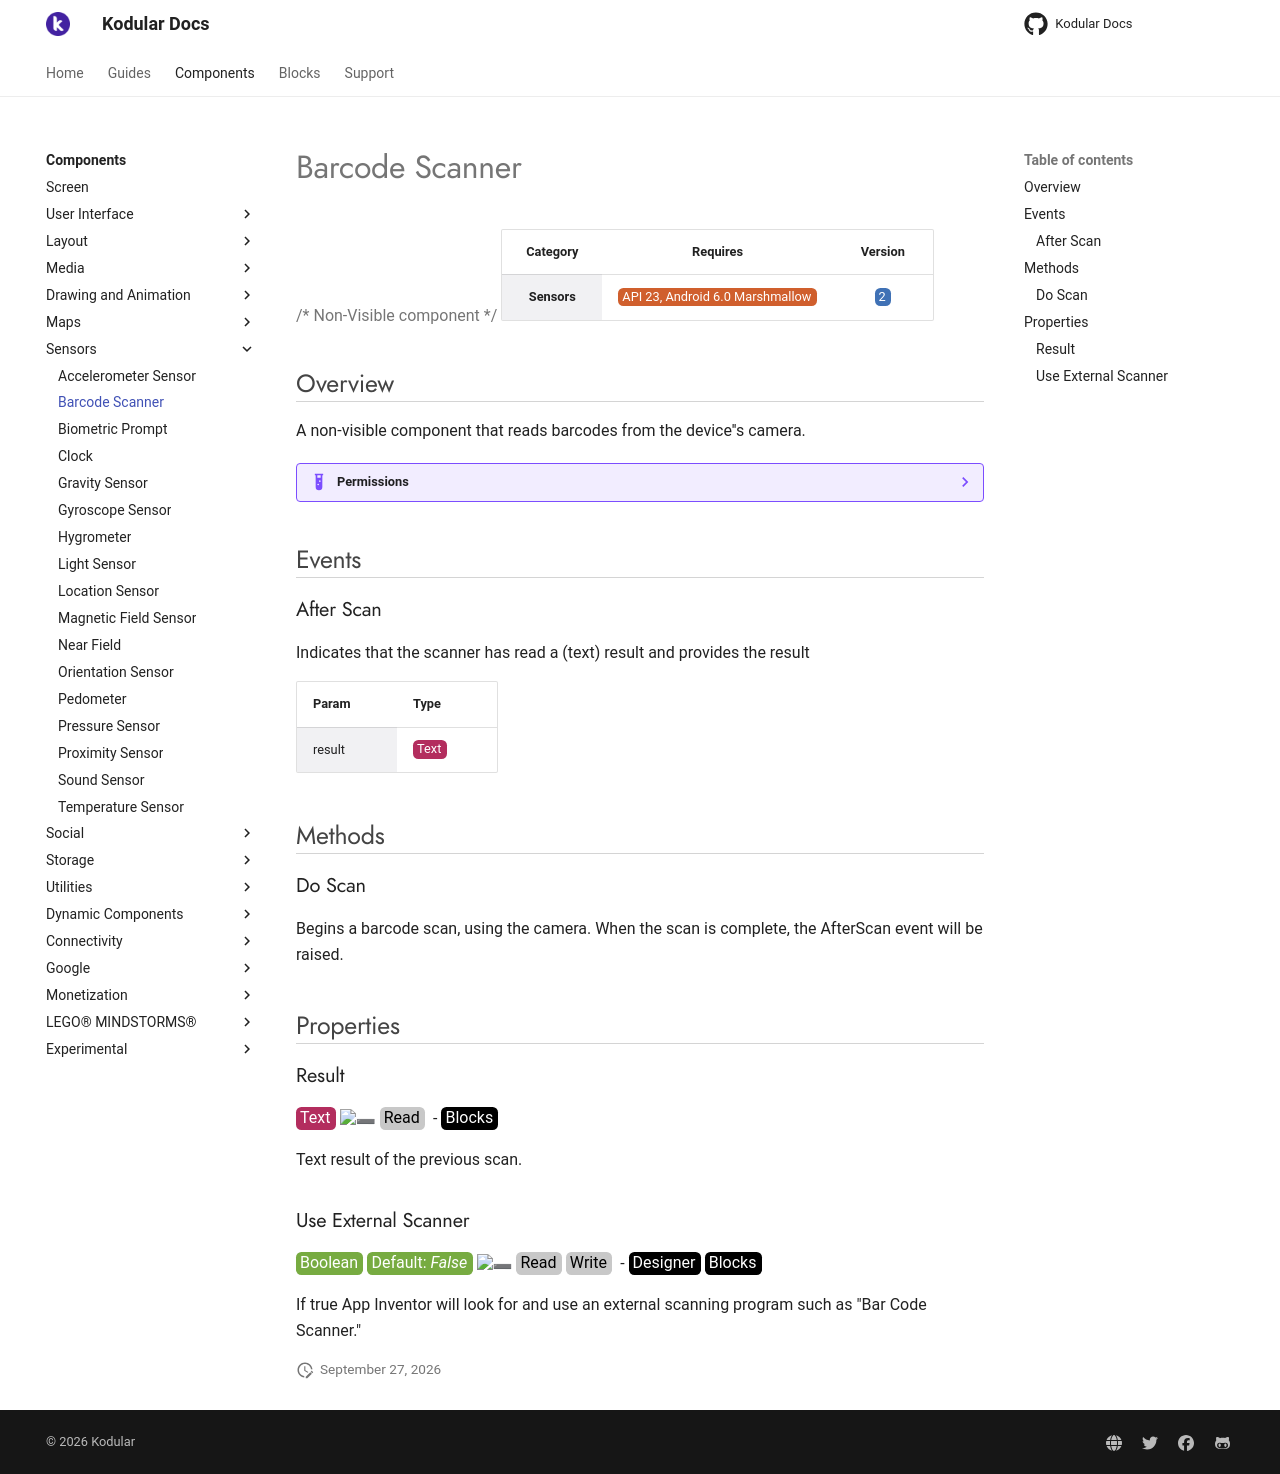

repository: Kodular/Documentation · page: components/sensors/barcode-scanner/index.html · generator: jekyll

# Barcode Scanner

{>> Non-Visible component<<}

| Category | Requires | Version |
|:--------:|:-------:|:--------:|
|**Sensors**|<span class="chip chip-any">API 23, Android 6.0 Marshmallow</span>|<span class="chip chip-number">2</span>|

## Overview

A non-visible component that reads barcodes from the device''s camera.

??? example "Permissions"
    * [android.permission.CAMERA](https://developer.android.com/reference/android/Manifest.permission.html#CAMERA)

## Events

### After Scan

Indicates that the scanner has read a (text) result and provides the result

<div class="block" ai2-block="event" not-rendered="true" value="%7B%22componentName%22:%20%22Barcode%20Scanner%22,%20%22name%22:%20%22After%20Scan%22,%20%22param%22:%20%5B%22result%22%5D%7D"></div>

| Param | Type |
|--------|------|
|result|<span class="chip chip-text">Text</span>|

## Methods

### Do Scan

Begins a barcode scan, using the camera. When the scan is complete, the AfterScan event will be raised.

<div class="block" ai2-block="method" not-rendered="true" value="%7B%22componentName%22:%20%22Barcode%20Scanner%22,%20%22name%22:%20%22Do%20Scan%22,%20%22output%22:%20false,%20%22param%22:%20%5B%5D%7D"></div>

## Properties

### Result

<span style="user-select: none; white-space:pre-wrap;"><span class="chip chip-text">Text</span> :heavy_minus_sign: <span class="chip chip-rw">Read</span>  - <span class="chip chip-bd">Blocks</span></span>

Text result of the previous scan.

<div class="block" ai2-block="property" not-rendered="true" value="%7B%22componentName%22:%20%22Barcode%20Scanner%22,%20%22name%22:%20%22Result%22,%20%22getter%22:%20true%7D"></div>

### Use External Scanner

<span style="user-select: none; white-space:pre-wrap;"><span class="chip chip-boolean">Boolean</span> <span class="chip chip-boolean">Default: <i>False</i></span> :heavy_minus_sign: <span class="chip chip-rw">Read</span> <span class="chip chip-rw">Write</span>  - <span class="chip chip-bd">Designer</span> <span class="chip chip-bd">Blocks</span></span>

If true App Inventor will look for and use an external scanning program such as "Bar Code Scanner."

<div class="block" ai2-block="property" not-rendered="true" value="%7B%22componentName%22:%20%22Barcode%20Scanner%22,%20%22name%22:%20%22Use%20External%20Scanner%22,%20%22getter%22:%20true%7D"></div>
<div class="block" ai2-block="property" not-rendered="true" value="%7B%22componentName%22:%20%22Barcode%20Scanner%22,%20%22name%22:%20%22Use%20External%20Scanner%22,%20%22getter%22:%20false%7D"></div>
